The GitHub repository KGW0128/Smart-Factory contains a labelled image folder "bottlecap" with 2 categories: clrcle, cross. Examples follow, each with its label.

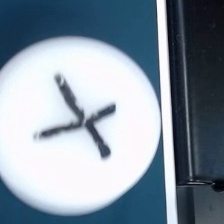
Label: cross

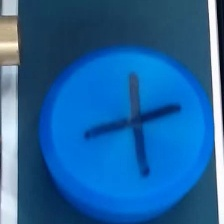
Label: cross

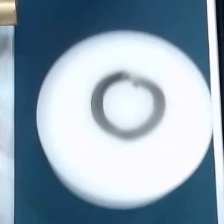
Label: clrcle

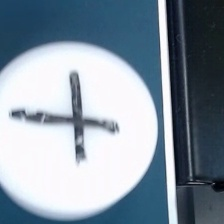
Label: cross

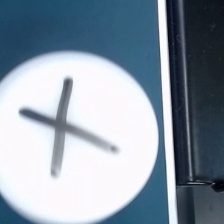
Label: cross

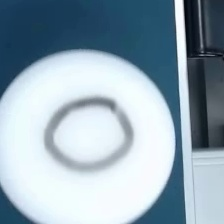
Label: clrcle
